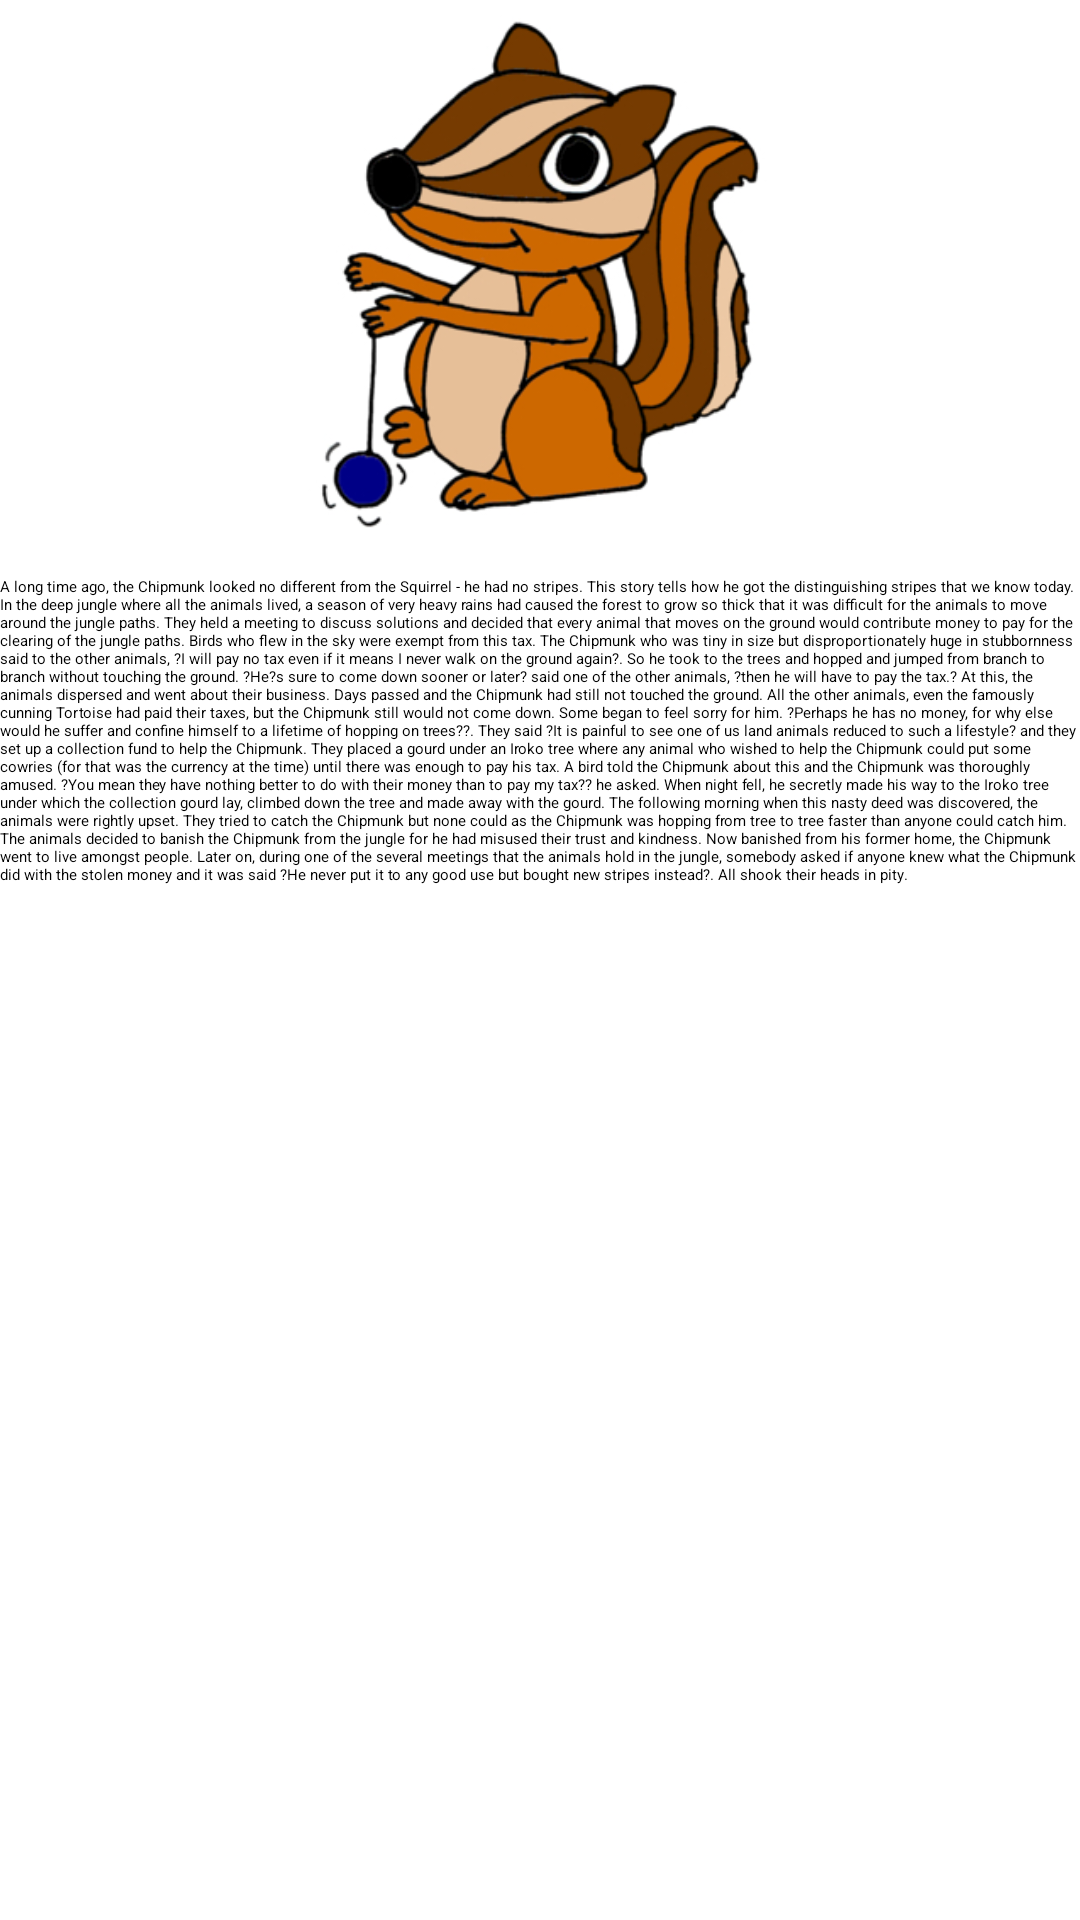

Layout XML and referenced resources for this Android screen:
<!-- AndroidManifest.xml: application theme MyNavigationDrawerTheme -->
<!-- res/layout/fragment_story1.xml -->
<FrameLayout xmlns:android="http://schemas.android.com/apk/res/android"
    xmlns:tools="http://schemas.android.com/tools" android:layout_width="match_parent"
    android:layout_height="match_parent" tools:context="tales.example.ngondo.africatales.Story1">

    
   <LinearLayout
       android:layout_width="fill_parent"
       android:layout_height="fill_parent"
       android:orientation="vertical">

       <LinearLayout
           android:layout_width="fill_parent"
           android:layout_height="0dp"
           android:layout_weight="30">
           <ImageView
               android:layout_width="fill_parent"
               android:layout_height="wrap_content"
               android:src="@drawable/chipmunk"
               android:layout_gravity="center_horizontal"/>

       </LinearLayout>

       <LinearLayout
           android:layout_width="fill_parent"
           android:layout_height="0dp"
           android:layout_weight="70">
           <ScrollView
               android:layout_width="fill_parent"
               android:layout_height="wrap_content">

               <RelativeLayout
                   android:layout_width="fill_parent"
                   android:layout_height="wrap_content">

                   <TextView
                   android:layout_width="fill_parent"
                   android:layout_height="wrap_content"
                   android:text="@string/chipmunk"/>
               </RelativeLayout>

           </ScrollView>

       </LinearLayout>

   </LinearLayout>


</FrameLayout>
<!-- resources referenced by this layout -->
<resources>
  <!-- drawable chipmunk: jpg bitmap (drawable, 79344 bytes) -->
  <string name="chipmunk">A long time ago, the Chipmunk looked no different from the Squirrel - he had no stripes. This story tells how he got the distinguishing stripes that we know today.
  
  In the deep jungle where all the animals lived, a season of very heavy rains had caused the forest to grow so thick that it was difficult for the animals to move around the jungle paths. They held a meeting to discuss solutions and decided that every animal that moves on the ground would contribute money to pay for the clearing of the jungle paths. Birds who flew in the sky were exempt from this tax.
  
  The Chipmunk who was tiny in size but disproportionately huge in stubbornness said to the other animals, ?I will pay no tax even if it means I never walk on the ground again?. So he took to the trees and hopped and jumped from branch to branch without touching the ground. ?He?s sure to come down sooner or later? said one of the other animals, ?then he will have to pay the tax.? At this, the animals dispersed and went about their business.
  
  Days passed and the Chipmunk had still not touched the ground. All the other animals, even the famously cunning Tortoise had paid their taxes, but the Chipmunk still would not come down. Some began to feel sorry for him. ?Perhaps he has no money, for why else would he suffer and confine himself to a lifetime of hopping on trees??. They said ?It is painful to see one of us land animals reduced to such a lifestyle? and they set up a collection fund to help the Chipmunk. They placed a gourd under an Iroko tree where any animal who wished to help the Chipmunk could put some cowries (for that was the currency at the time) until there was enough to pay his tax.
  
  A bird told the Chipmunk about this and the Chipmunk was thoroughly amused. ?You mean they have nothing better to do with their money than to pay my tax?? he asked. When night fell, he secretly made his way to the Iroko tree under which the collection gourd lay, climbed down the tree and made away with the gourd.
  
  The following morning when this nasty deed was discovered, the animals were rightly upset. They tried to catch the Chipmunk but none could as the Chipmunk was hopping from tree to tree faster than anyone could catch him. The animals decided to banish the Chipmunk from the jungle for he had misused their trust and kindness.
  
  Now banished from his former home, the Chipmunk went to live amongst people.
  
  Later on, during one of the several meetings that the animals hold in the jungle, somebody asked if anyone knew what the Chipmunk did with the stolen money and it was said ?He never put it to any good use but bought new stripes instead?. All shook their heads in pity.</string>
  <style name="MyNavigationDrawerTheme" parent="MaterialNavigationDrawerTheme">
          <item name="colorPrimary">#8bc34a</item>
          <item name="colorPrimaryDark">#558b2f</item>
          <item name="colorAccent">#FFFFFF</item>
      </style>
</resources>
